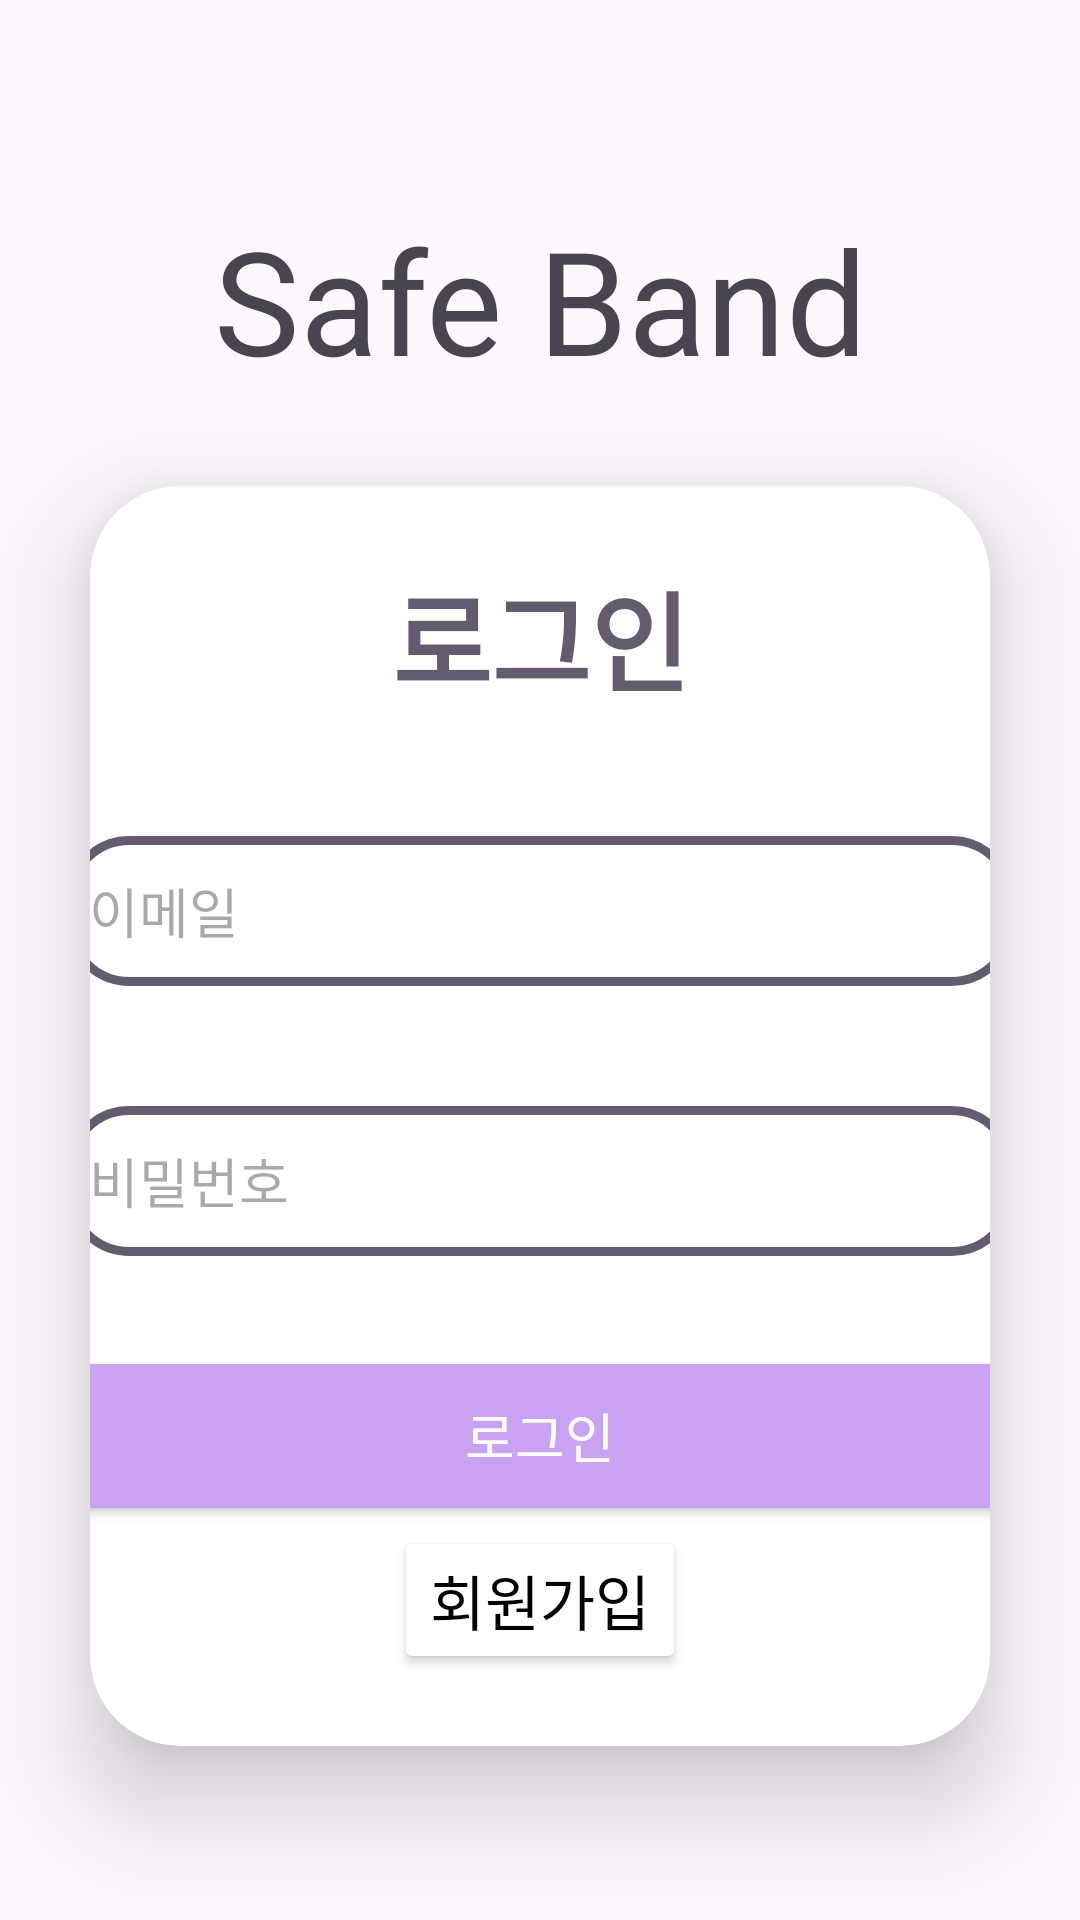

Android layout source for this screen:
<!-- AndroidManifest.xml: application theme Theme.Safebandproject -->
<!-- res/layout/login.xml -->
<?xml version="1.0" encoding="utf-8"?>
<LinearLayout xmlns:android="http://schemas.android.com/apk/res/android"
    xmlns:app="http://schemas.android.com/apk/res-auto"
    xmlns:tools="http://schemas.android.com/tools"
    android:layout_width="match_parent"
    android:layout_height="match_parent"
    tools:context="com.android.safeband.activity.MainActivity"
    android:orientation="vertical"
    android:gravity="center">

    <TextView
        android:id="@+id/textVie"
        android:layout_width="292dp"
        android:layout_height="wrap_content"
        android:layout_marginTop="40dp"
        android:text="Safe Band"
        android:textAlignment="center"
        android:textSize="48sp"
        app:layout_constraintEnd_toEndOf="parent"
        app:layout_constraintHorizontal_bias="0.495"
        app:layout_constraintStart_toStartOf="parent"
        app:layout_constraintTop_toTopOf="parent"
        tools:ignore="MissingConstraints" />

    <androidx.cardview.widget.CardView
        android:layout_width="wrap_content"
        android:layout_height="wrap_content"
        android:layout_margin="30dp"
        app:cardCornerRadius="30dp"
        app:cardElevation="20dp"
        android:background="@drawable/custom_border">

        <LinearLayout
            android:layout_width="365dp"
            android:layout_height="wrap_content"
            android:layout_gravity="center_horizontal"
            android:orientation="vertical"
            android:padding="24dp" >

            <TextView
                android:id="@+id/signupText"
                android:layout_width="match_parent"
                android:layout_height="match_parent"
                android:text="@string/login"
                android:textAlignment="center"
                android:textColor="@color/darkPurple"
                android:textSize="36sp"
                android:textStyle="bold" />

            <EditText
                android:id="@+id/userEmail"
                android:layout_width="match_parent"
                android:layout_height="50dp"
                android:background="@drawable/custom_border"
                android:drawableStart="@drawable/baseline_person_24"
                android:hint="@string/email"
                android:padding="8dp"
                android:textColor="@color/black"
                android:textColorHighlight="@color/cardview_dark_background"
                android:layout_marginTop="40dp"
                android:inputType="none"
                android:importantForAutofill="no"/>

            <EditText
                android:id="@+id/password"
                android:layout_width="match_parent"
                android:layout_height="50dp"
                android:background="@drawable/custom_border"
                android:drawableStart="@drawable/baseline_lock_24"
                android:hint="@string/password"
                android:inputType="textPassword"
                android:padding="8dp"
                android:textColor="@color/black"
                android:textColorHighlight="@color/cardview_dark_background"
                android:layout_marginTop="40dp"
                android:importantForAutofill="no"/>

            <Button
                android:id="@+id/loginButton"
                android:layout_width="match_parent"
                android:layout_height="60dp"
                android:layout_marginTop="30dp"
                android:backgroundTint="@color/purple"
                app:cornerRadius="20dp"
                android:text="@string/login"
                android:textSize="18sp"
                android:textColor="@color/white"/>

            <LinearLayout
                android:layout_height="wrap_content"
                android:layout_width="wrap_content"
                android:orientation="horizontal"
                android:layout_gravity="center">


                <Button
                    android:id="@+id/signup_button"
                    android:layout_width="wrap_content"
                    android:layout_height="wrap_content"
                    android:text="회원가입"
                    android:textSize="20sp"
                    app:layout_constraintEnd_toEndOf="parent"
                    app:layout_constraintTop_toTopOf="parent"
                    android:textColor="@color/black"
                    android:backgroundTint="@color/white"
                    />


            </LinearLayout>

        </LinearLayout>

    </androidx.cardview.widget.CardView>

</LinearLayout>
<!-- resources referenced by this layout -->
<resources>
  <color name="black">#FF000000</color>
  <color name="darkPurple">#645B6F</color>
  <color name="purple">#C9A2F2</color>
  <color name="white">#FFFFFFFF</color>
  <!-- drawable custom_border (drawable) -->
  <?xml version="1.0" encoding="utf-8"?>
  <shape xmlns:android="http://schemas.android.com/apk/res/android"
      android:shape="rectangle">
  
      <stroke
          android:width="3dp"
          android:color="@color/darkPurple"/>
      <corners
          android:radius="20dp" />
  </shape>
  <string name="email">이메일</string>
  <string name="login">로그인</string>
  <string name="password">비밀번호</string>
  <style name="Theme.Safebandproject" parent="Base.Theme.Safebandproject" />
  <style name="Base.Theme.Safebandproject" parent="Theme.Material3.DayNight.NoActionBar">
          
          
      </style>
</resources>
